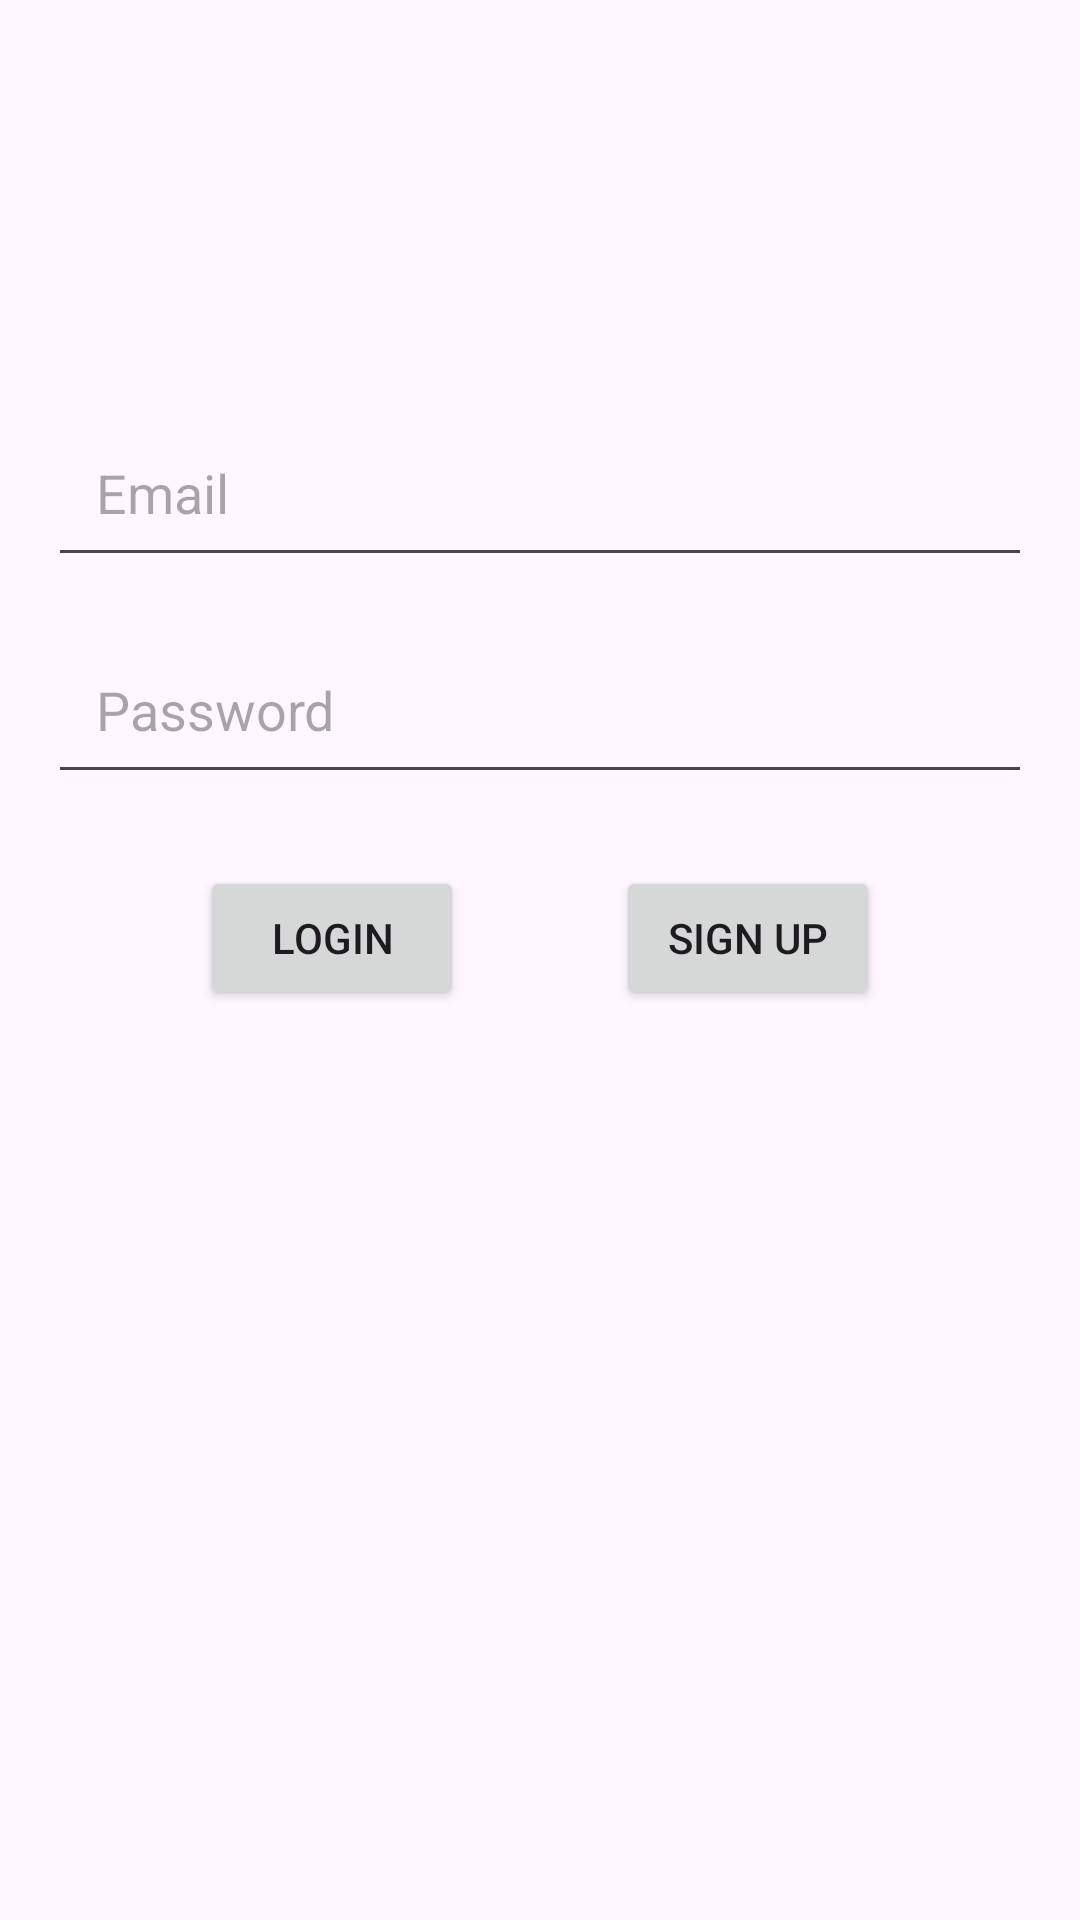

Produce the Android XML layout that renders to this screen, including the resource entries it uses.
<!-- AndroidManifest.xml: activity theme Theme.Submission1Intermediate -->
<!-- res/layout/activity_login.xml -->
<androidx.constraintlayout.widget.ConstraintLayout
    xmlns:android="http://schemas.android.com/apk/res/android"
    xmlns:app="http://schemas.android.com/apk/res-auto"
    android:layout_width="match_parent"
    android:layout_height="match_parent"
    android:padding="16dp">

    
    <ImageView
        android:id="@+id/profile_image"
        android:layout_width="120dp"
        android:layout_height="120dp"
        android:src="@drawable/ic_profile"
        android:contentDescription="@string/profile"
        app:layout_constraintTop_toTopOf="parent"
        app:layout_constraintStart_toStartOf="parent"
        app:layout_constraintEnd_toEndOf="parent"
        android:layout_marginBottom="24dp"
        android:layout_gravity="center"/>

    
    <EditText
        android:id="@+id/ed_login_email"
        android:layout_width="0dp"
        android:layout_height="wrap_content"
        android:hint="@string/email"
        android:inputType="textEmailAddress"
        android:padding="16dp"
        app:layout_constraintTop_toBottomOf="@id/profile_image"
        app:layout_constraintStart_toStartOf="parent"
        app:layout_constraintEnd_toEndOf="parent"
        app:layout_constraintHorizontal_bias="0.5" />

    
    <EditText
        android:id="@+id/ed_login_password"
        android:layout_width="0dp"
        android:layout_height="wrap_content"
        android:hint="@string/password"
        android:inputType="textPassword"
        android:padding="16dp"
        app:layout_constraintTop_toBottomOf="@id/ed_login_email"
        app:layout_constraintStart_toStartOf="parent"
        app:layout_constraintEnd_toEndOf="parent"
        app:layout_constraintHorizontal_bias="0.5"
        android:layout_marginTop="16dp" />

    
    <Button
        android:id="@+id/btn_login"
        android:layout_width="wrap_content"
        android:layout_height="wrap_content"
        android:text="@string/login"
        app:layout_constraintTop_toBottomOf="@id/ed_login_password"
        app:layout_constraintStart_toStartOf="parent"
        app:layout_constraintEnd_toStartOf="@id/btn_sign_up"
        app:layout_constraintHorizontal_bias="0.5"
        android:layout_marginTop="24dp"/>

    
    <Button
        android:id="@+id/btn_sign_up"
        android:layout_width="wrap_content"
        android:layout_height="wrap_content"
        android:text="Sign Up"
        app:layout_constraintTop_toBottomOf="@id/ed_login_password"
        app:layout_constraintStart_toEndOf="@id/btn_login"
        app:layout_constraintEnd_toEndOf="parent"
        app:layout_constraintHorizontal_bias="0.5"
        android:layout_marginTop="24dp"/>

    <ProgressBar
        android:id="@+id/progressBar"
        android:layout_width="wrap_content"
        android:layout_height="wrap_content"
        android:visibility="gone"
        app:layout_constraintTop_toBottomOf="@id/btn_login"
        app:layout_constraintStart_toStartOf="parent"
        app:layout_constraintEnd_toEndOf="parent"
        android:layout_marginTop="24dp"
        android:layout_gravity="center"/>

</androidx.constraintlayout.widget.ConstraintLayout>
<!-- resources referenced by this layout -->
<resources>
  <string name="email">Email</string>
  <string name="login">Login</string>
  <string name="password">Password</string>
  <string name="profile">Profile</string>
  <style name="Theme.Submission1Intermediate" parent="Base.Theme.Submission1Intermediate" />
  <style name="Base.Theme.Submission1Intermediate" parent="Theme.Material3.DayNight.NoActionBar">
          
          <item name="colorPrimary">@color/my_light_primary</item>
      </style>
  <color name="my_light_primary">#FF6200EE</color>
</resources>
